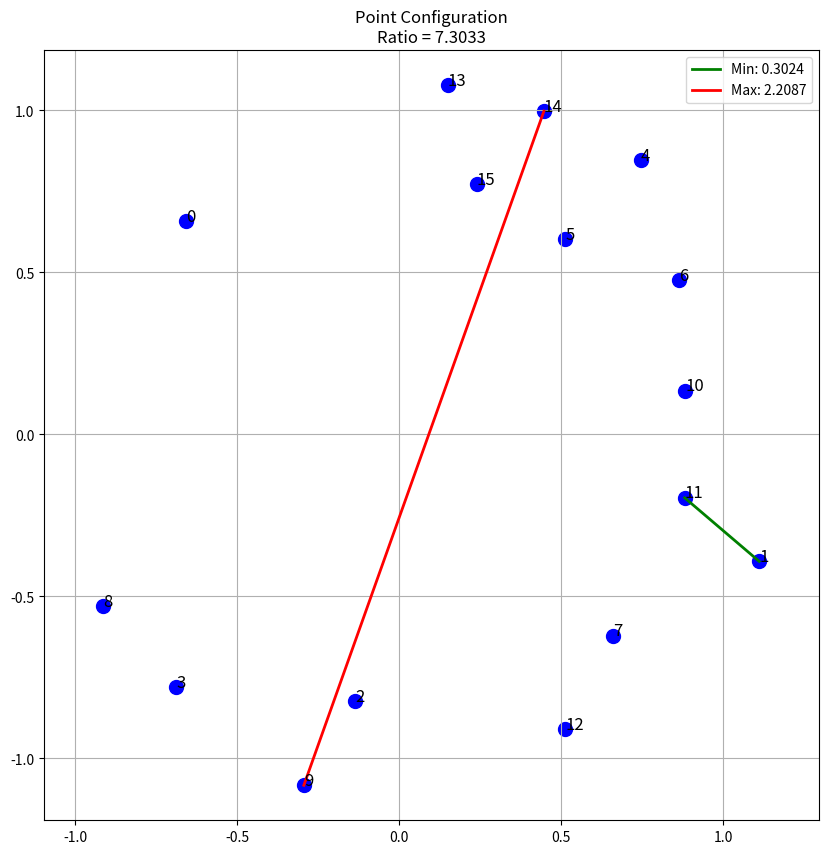

The matplotlib source for this figure:
"""
Initial implementation for minimizing max/min distance ratio

This program generates points in 2D and calculates the ratio between
the maximum and minimum pairwise distances.
"""
import numpy as np
import matplotlib.pyplot as plt
from typing import List, Tuple


# EVOLVE-BLOCK-START
def generate_points(num_points: int, seed: int = 42) -> np.ndarray:
    """
    Generate points in 2D space
    
    Args:
        num_points: Number of points to generate
        seed: Random seed
        
    Returns:
        Array of shape (num_points, 2) with point coordinates
    """
    # Set random seed for reproducibility
    np.random.seed(seed)
    
    # Generate points randomly on a unit circle
    theta = np.random.uniform(0, 2 * np.pi, num_points)
    r = np.ones(num_points)  # Uniform radius
    
    # Convert to Cartesian coordinates
    x = r * np.cos(theta)
    y = r * np.sin(theta)
    
    # Combine into array
    points = np.column_stack((x, y))
    
    return points


def optimize_points(num_points: int, iterations: int = 1000) -> np.ndarray:
    """
    Optimize the placement of points to minimize max/min distance ratio
    
    Args:
        num_points: Number of points
        iterations: Number of optimization iterations
        
    Returns:
        Optimized array of shape (num_points, 2) with point coordinates
    """
    # Start with points on a circle
    points = generate_points(num_points)
    
    # Simple optimization: try small random perturbations
    best_points = points.copy()
    best_ratio = calculate_max_min_ratio(best_points)
    
    for i in range(iterations):
        # Apply small random perturbation
        perturbed_points = points + np.random.normal(0, 0.01, points.shape)
        
        # Calculate new ratio
        ratio = calculate_max_min_ratio(perturbed_points)
        
        # Update if better
        if ratio < best_ratio:
            best_ratio = ratio
            best_points = perturbed_points.copy()
            points = perturbed_points.copy()
    
    return best_points
# EVOLVE-BLOCK-END


def calculate_max_min_ratio(points: np.ndarray) -> float:
    """
    Calculate the ratio between maximum and minimum pairwise distances
    
    Args:
        points: Array of shape (n, 2) with point coordinates
        
    Returns:
        Ratio between maximum and minimum distances
    """
    # Calculate pairwise distances
    n = points.shape[0]
    distances = []
    
    for i in range(n):
        for j in range(i + 1, n):
            dist = np.sqrt(np.sum((points[i] - points[j]) ** 2))
            distances.append(dist)
    
    # Find maximum and minimum distances
    max_dist = max(distances)
    min_dist = min(distances)
    
    # Handle edge case of min_dist = 0
    if min_dist < 1e-10:
        return float('inf')
    
    # Calculate ratio
    ratio = max_dist / min_dist
    
    return ratio


def visualize_points(points: np.ndarray, title: str = 'Point Configuration'):
    """
    Visualize the points and their distances
    
    Args:
        points: Array of shape (n, 2) with point coordinates
        title: Plot title
    """
    n = points.shape[0]
    
    # Calculate distances
    min_dist = float('inf')
    min_pair = None
    max_dist = 0
    max_pair = None
    
    for i in range(n):
        for j in range(i + 1, n):
            dist = np.sqrt(np.sum((points[i] - points[j]) ** 2))
            
            if dist < min_dist:
                min_dist = dist
                min_pair = (i, j)
            
            if dist > max_dist:
                max_dist = dist
                max_pair = (i, j)
    
    # Calculate ratio
    ratio = max_dist / min_dist
    
    # Create plot
    plt.figure(figsize=(10, 10))
    
    # Plot points
    plt.scatter(points[:, 0], points[:, 1], c='blue', s=100)
    
    # Plot indices
    for i in range(n):
        plt.text(points[i, 0], points[i, 1], str(i), fontsize=12)
    
    # Plot minimum distance edge
    if min_pair is not None:
        i, j = min_pair
        plt.plot([points[i, 0], points[j, 0]], [points[i, 1], points[j, 1]], 'g-', linewidth=2, label=f'Min: {min_dist:.4f}')
    
    # Plot maximum distance edge
    if max_pair is not None:
        i, j = max_pair
        plt.plot([points[i, 0], points[j, 0]], [points[i, 1], points[j, 1]], 'r-', linewidth=2, label=f'Max: {max_dist:.4f}')
    
    # Set plot properties
    plt.axis('equal')
    plt.grid(True)
    plt.title(f'{title}\nRatio = {ratio:.4f}')
    plt.legend()
    
    return ratio


if __name__ == "__main__":
    # Generate and optimize points
    num_points = 16
    optimized_points = optimize_points(num_points)
    
    # Calculate and display the ratio
    ratio = calculate_max_min_ratio(optimized_points)
    print(f"Max/min distance ratio: {ratio:.6f}")
    
    # Visualize the points
    visualize_points(optimized_points)
    plt.savefig('optimized_points.png')
    plt.show()
